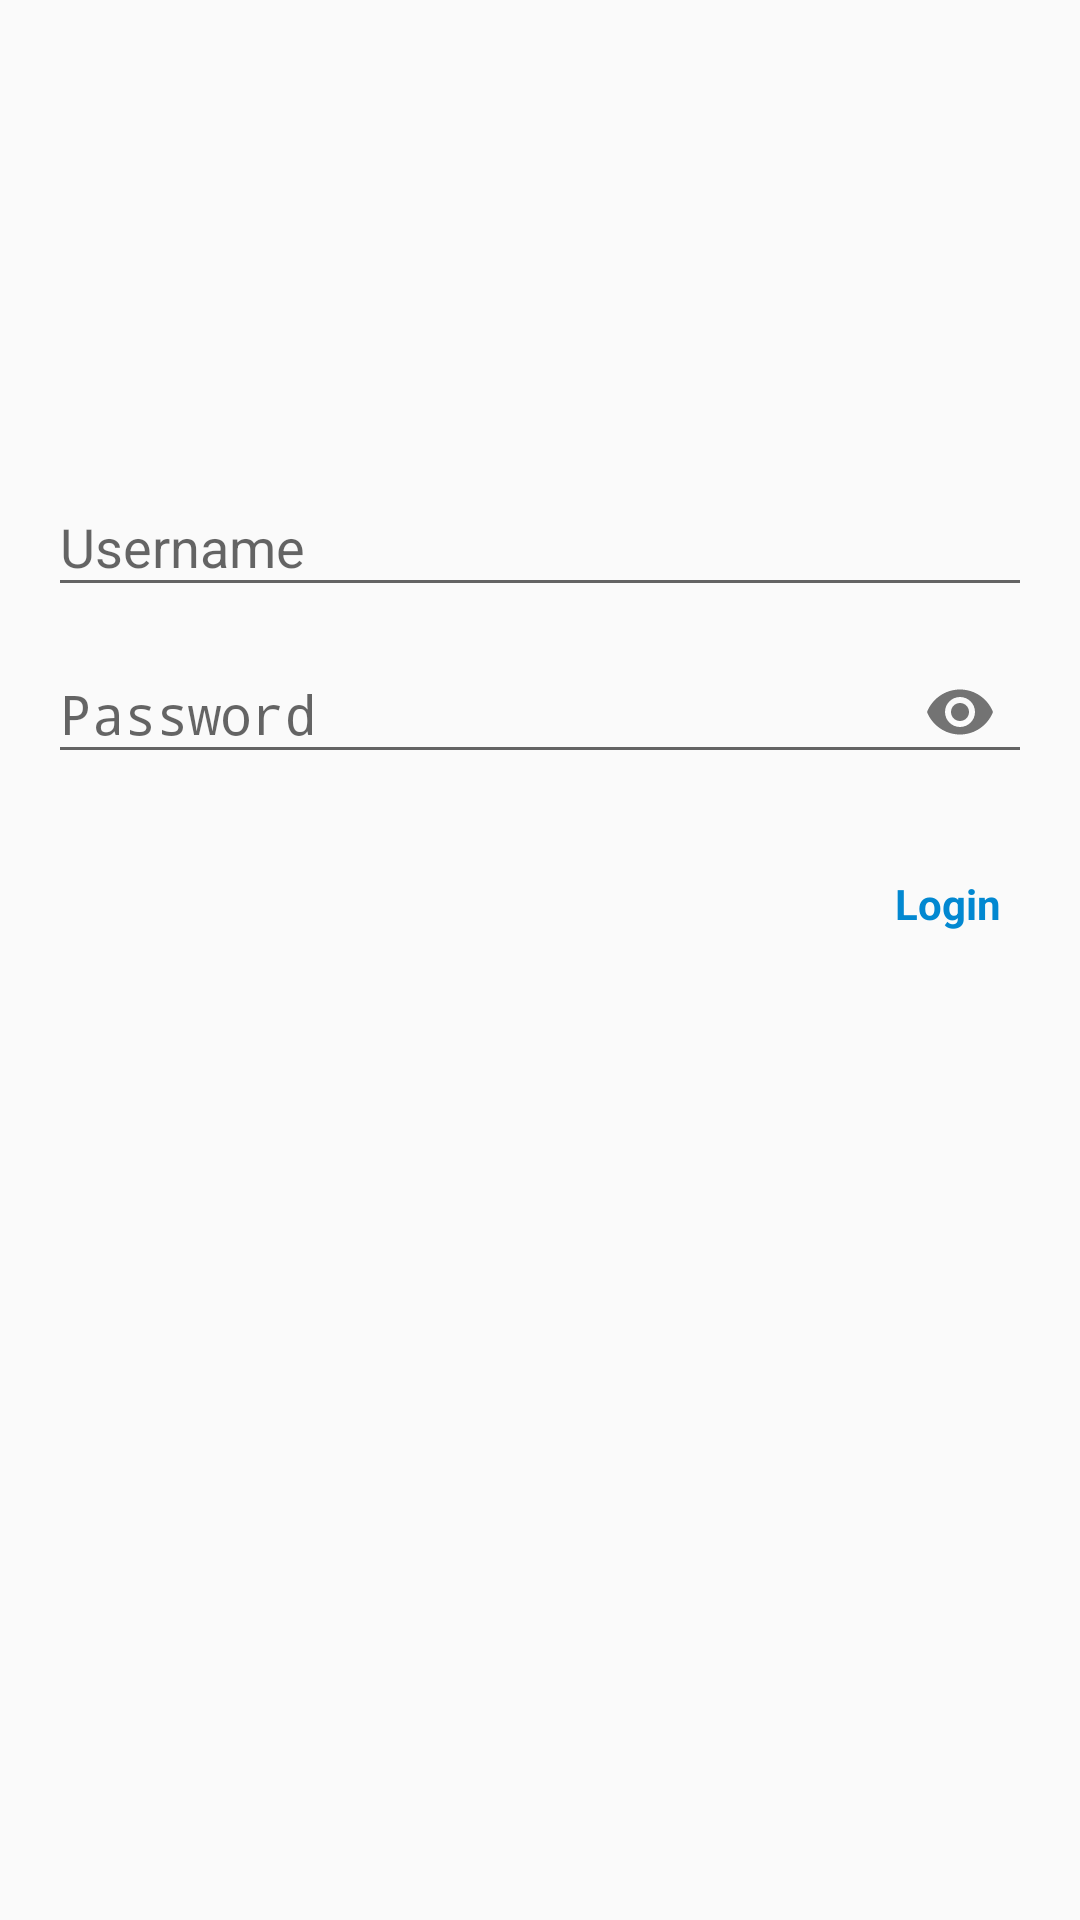

This screen was rendered from an Android layout file. Write that file and the resources it references.
<!-- AndroidManifest.xml: application theme AppTheme -->
<!-- res/layout/activity_login.xml -->
<ScrollView xmlns:android="http://schemas.android.com/apk/res/android"
    xmlns:tools="http://schemas.android.com/tools"
    xmlns:app="http://schemas.android.com/apk/res-auto"
    android:id="@+id/login_form"
    android:layout_width="match_parent"
    android:layout_height="match_parent"
    tools:context="com.bonny.bonnyphc.ui.activities.LoginActivity">

    <LinearLayout
        android:id="@+id/email_login_form"
        android:layout_width="match_parent"
        android:layout_height="match_parent"
        android:orientation="vertical">

        <android.support.design.widget.TextInputLayout
            android:id="@+id/tILUsername"
            android:layout_width="match_parent"
            android:layout_height="wrap_content"
            android:layout_marginTop="@dimen/d150dp"
            android:paddingStart="@dimen/activity_horizontal_margin"
            android:paddingEnd="@dimen/activity_horizontal_margin">

            <AutoCompleteTextView
                android:id="@+id/etUsername"
                android:layout_width="match_parent"
                android:layout_height="wrap_content"
                android:hint="@string/username"
                android:imeOptions="actionNext"
                android:inputType="text"
                android:maxLines="1"
                android:singleLine="true" />

        </android.support.design.widget.TextInputLayout>

        <android.support.design.widget.TextInputLayout
            android:id="@+id/tILPassword"
            android:layout_width="match_parent"
            android:layout_height="wrap_content"
            android:paddingStart="@dimen/activity_horizontal_margin"
            app:passwordToggleEnabled="true"
            android:paddingEnd="@dimen/activity_horizontal_margin">

            <EditText
                android:id="@+id/password"
                android:layout_width="match_parent"
                android:layout_height="wrap_content"
                android:hint="@string/prompt_password"
                android:imeActionId="6"
                android:imeActionLabel="@string/action_sign_in_short"
                android:imeOptions="actionDone"
                android:inputType="textPassword"
                android:maxLines="1"
                android:singleLine="true" />

        </android.support.design.widget.TextInputLayout>

        <Button
            android:id="@+id/btnLogin"
            style="?android:textAppearanceSmall"
            android:layout_width="wrap_content"
            android:layout_height="wrap_content"
            android:layout_marginTop="16dp"
            android:background="@null"
            android:layout_gravity="end"
            android:text="@string/login"
            android:textAllCaps="false"
            android:textColor="@color/colorAccent"
            android:textStyle="bold" />

    </LinearLayout>
</ScrollView>
<!-- resources referenced by this layout -->
<resources>
  <color name="colorAccent">#0288D1</color>
  <dimen name="activity_horizontal_margin">16dp</dimen>
  <dimen name="d150dp">150dp</dimen>
  <string name="action_sign_in_short">Sign in</string>
  <string name="login">Login</string>
  <string name="prompt_password">Password</string>
  <string name="username">Username</string>
  <style name="AppTheme" parent="Theme.AppCompat.Light.DarkActionBar">
          
          <item name="colorPrimary">@color/colorPrimary</item>
          <item name="colorPrimaryDark">@color/colorPrimaryDark</item>
          <item name="colorAccent">@color/colorAccent</item>
      </style>
  <color name="colorPrimary">#039BE5</color>
  <color name="colorPrimaryDark">#03A9F4</color>
</resources>
